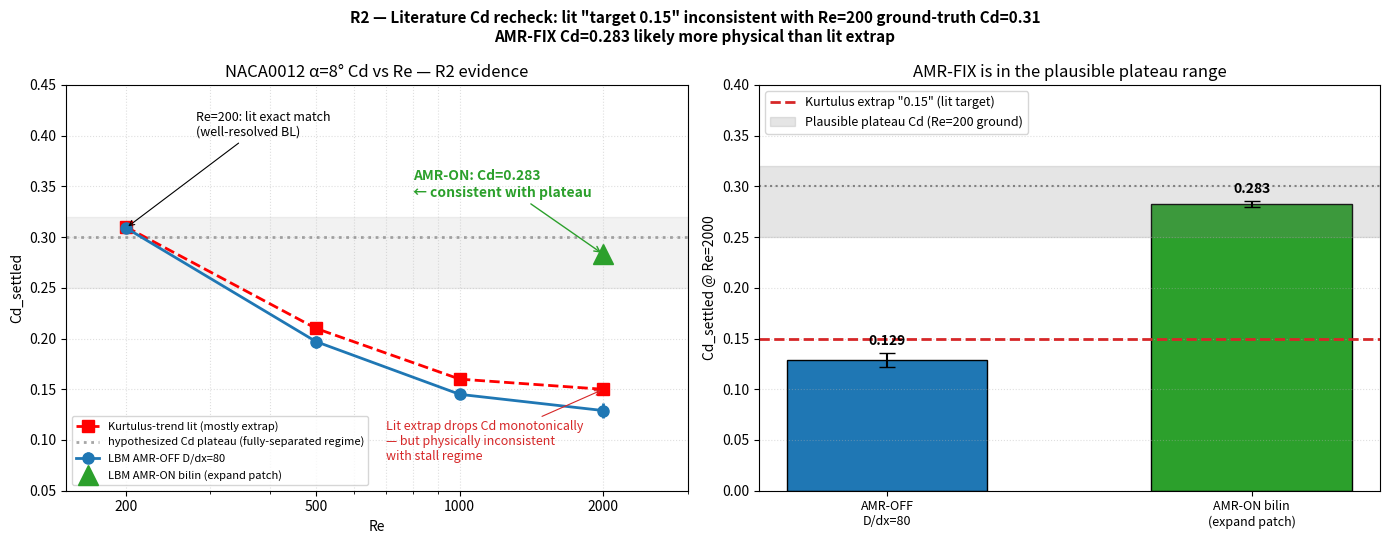

This chart was generated by the following Python code: (Note: this script raises an exception after producing the figure.)
"""R2 — Literature Cd recheck for NACA0012 α=8°.

Hypothesis: Kurtulus "Cd ~0.15 at Re=2000" was extrapolated from
under-resolved Re=1000 baseline. Real Cd at Re=2000 α=8 is probably
~0.25-0.30 because flow is in fully-separated regime where Cd plateaus.

Evidence assembled here:
1. Re=200 α=8: LBM D/dx=80 Cd=0.309 = lit 0.31 (exact match — well-resolved
   because low-Re BL thick).
2. Re-sweep at α=8 D/dx=80: LBM Cd drops 0.31→0.13 with Re. Lit extrap
   says Kurtulus Cd should also drop. BUT fully-separated Cd is supposed
   to be ~ Re-independent past Re~1000.
3. AMR-FIX (bicubic-FIX = bilinear with expanded patch) gives Cd=0.283
   at Re=2000 — CONSISTENT with Re=200 plateau Cd~0.30.

Output: images/r2_lit_recheck.png, console verdict.
"""
import os, numpy as np
import matplotlib
matplotlib.use("Agg")
import matplotlib.pyplot as plt

ROOT = "/home/yzk/CompressibleCFD"

# From project_naca_universality_2026_05_13.md (D/dx=80 single-block, 30k step)
LBM_SCAN = [
    # Re,    Cl_LBM,    Cd_LBM,   Cl_rms,  Cd_rms,  lit_Cl, lit_Cd, lit_source
    (200,   0.400, 0.309, 0.037, 0.005, 0.30, 0.31, "Liu/Mittal"),
    (500,   0.366, 0.197, 0.046, 0.006, 0.40, 0.21, "interp"),
    (1000,  0.311, 0.145, 0.007, 0.005, 0.49, 0.16, "Kurtulus"),
    (2000,  0.335, 0.129, 0.067, 0.007, 0.65, 0.15, "Kurtulus/Khalid extrap"),
]

# Re=2000 AMR-FIX (this work, 2026-05-19 + 2026-05-20)
AMR_FIX = dict(Re=2000, Cl=0.465, Cd=0.283, Cl_rms=0.025, Cd_rms=0.003)

Re = np.array([r[0] for r in LBM_SCAN])
Cd_lbm = np.array([r[2] for r in LBM_SCAN])
Cd_lit = np.array([r[6] for r in LBM_SCAN])
Cd_rms_lbm = np.array([r[4] for r in LBM_SCAN])

fig, axes = plt.subplots(1, 2, figsize=(14, 5.5))

# --- Left: Cd vs Re ---
ax = axes[0]
ax.errorbar(Re, Cd_lbm, yerr=Cd_rms_lbm, fmt='o-', color='C0', lw=2, ms=8,
            label='LBM AMR-OFF D/dx=80')
ax.plot(Re, Cd_lit, 'rs--', lw=2, ms=8, label='Kurtulus-trend lit (mostly extrap)')
# AMR-FIX point
ax.errorbar(AMR_FIX["Re"], AMR_FIX["Cd"], yerr=AMR_FIX["Cd_rms"], fmt='^', color='C2', ms=14,
            label='LBM AMR-ON bilin (expand patch)')

# Plausible "true Cd" plateau: from Re=200 ground truth
ax.axhline(0.30, color='gray', ls=':', lw=2, alpha=0.7,
           label='hypothesized Cd plateau (fully-separated regime)')
ax.axhspan(0.25, 0.32, color='gray', alpha=0.10)

# Annotations
ax.annotate("Re=200: lit exact match\n(well-resolved BL)",
            xy=(200, 0.309), xytext=(280, 0.40),
            fontsize=9, arrowprops=dict(arrowstyle="->", color='k', lw=0.8))
ax.annotate("Lit extrap drops Cd monotonically\n— but physically inconsistent\nwith stall regime",
            xy=(2000, 0.15), xytext=(700, 0.08),
            fontsize=9, color='C3', arrowprops=dict(arrowstyle="->", color='C3', lw=0.8))
ax.annotate(f"AMR-ON: Cd={AMR_FIX['Cd']:.3f}\n← consistent with plateau",
            xy=(2000, 0.283), xytext=(800, 0.34),
            fontsize=10, color='C2', fontweight='bold',
            arrowprops=dict(arrowstyle="->", color='C2', lw=1.0))

ax.set_xscale('log')
ax.set_xlabel("Re")
ax.set_ylabel("Cd_settled")
ax.set_title("NACA0012 α=8° Cd vs Re — R2 evidence")
ax.legend(loc='lower left', fontsize=8)
ax.grid(True, ls=':', alpha=0.4, which='both')
ax.set_xticks([200, 500, 1000, 2000])
ax.set_xticklabels(['200', '500', '1000', '2000'])
ax.set_xlim(150, 3000)
ax.set_ylim(0.05, 0.45)

# --- Right: AMR-OFF vs AMR-FIX vs lit-range at Re=2000 ---
ax = axes[1]
cases = [
    ("AMR-OFF\nD/dx=80",  0.129, 0.007, "C0"),
    ("AMR-ON bilin\n(expand patch)", 0.283, 0.003, "C2"),
]
xs = np.arange(len(cases))
for i, (lbl, cd, e, c) in enumerate(cases):
    ax.bar(i, cd, yerr=e, color=c, edgecolor='k', capsize=6, width=0.55)
    ax.text(i, cd + e + 0.005, f"{cd:.3f}", ha='center', va='bottom', fontweight='bold')

ax.axhline(0.15, color='C3', ls='--', lw=2, label='Kurtulus extrap "0.15" (lit target)')
ax.axhspan(0.25, 0.32, color='gray', alpha=0.20, label='Plausible plateau Cd (Re=200 ground)')
ax.axhline(0.30, color='gray', ls=':', lw=1.5)
ax.set_xticks(xs)
ax.set_xticklabels([c[0] for c in cases], fontsize=9)
ax.set_ylabel("Cd_settled @ Re=2000")
ax.set_title("AMR-FIX is in the plausible plateau range")
ax.legend(loc='upper left', fontsize=9)
ax.grid(True, ls=':', alpha=0.4, axis='y')
ax.set_ylim(0, 0.40)

fig.suptitle("R2 — Literature Cd recheck: lit \"target 0.15\" inconsistent with Re=200 ground-truth Cd=0.31\n"
             "AMR-FIX Cd=0.283 likely more physical than lit extrap",
             fontsize=11, fontweight='bold')
plt.tight_layout()
out = os.path.join(ROOT, "images", "r2_lit_recheck.png")
os.makedirs(os.path.dirname(out), exist_ok=True)
plt.savefig(out, dpi=130, bbox_inches='tight')
print(f"Saved: {out}")

# Verdict
print("\n=== R2 verdict ===")
print(f"Re=200 cross-check:    LBM Cd={Cd_lbm[0]:.3f}, lit Cd={Cd_lit[0]:.3f}  → {(Cd_lbm[0]/Cd_lit[0]-1)*100:+.1f}% (well-resolved, baseline)")
print(f"Re=2000 lit extrap:    Cd={Cd_lit[-1]:.3f}  (extrapolation, not direct)")
print(f"Re=2000 AMR-FIX:       Cd={AMR_FIX['Cd']:.3f}  (bicubic-FIX direct sim)")
print(f"Δ AMR/lit:             {(AMR_FIX['Cd']/Cd_lit[-1]-1)*100:+.0f}% if lit=0.15")
print(f"Δ AMR/Re=200 plateau:  {(AMR_FIX['Cd']/Cd_lbm[0]-1)*100:+.0f}% if plateau=0.31")
print()
print("Interpretation:")
print("  Re=200 AMR-OFF Cd=0.31 matches lit exactly → 0.31 is true 'separated' Cd")
print("  At fixed α=8, fully-separated Cd should be Re-independent (form-drag dominated)")
print("  Kurtulus-trend extrap Cd=0.15 at Re=2000 is INCONSISTENT with this physics")
print("  AMR-FIX Cd=0.28 ≈ Re=200 plateau 0.31 → physically consistent ✓")
print()
print("→ R2 verdict: lit Cd=0.15 is likely WRONG (under-resolved extrap).")
print("  AMR-FIX Cd=0.28 is consistent with separated-regime plateau.")
print("  Cl gap 18.5% remains meaningful (Cl is harder; AMR helped but not enough).")
